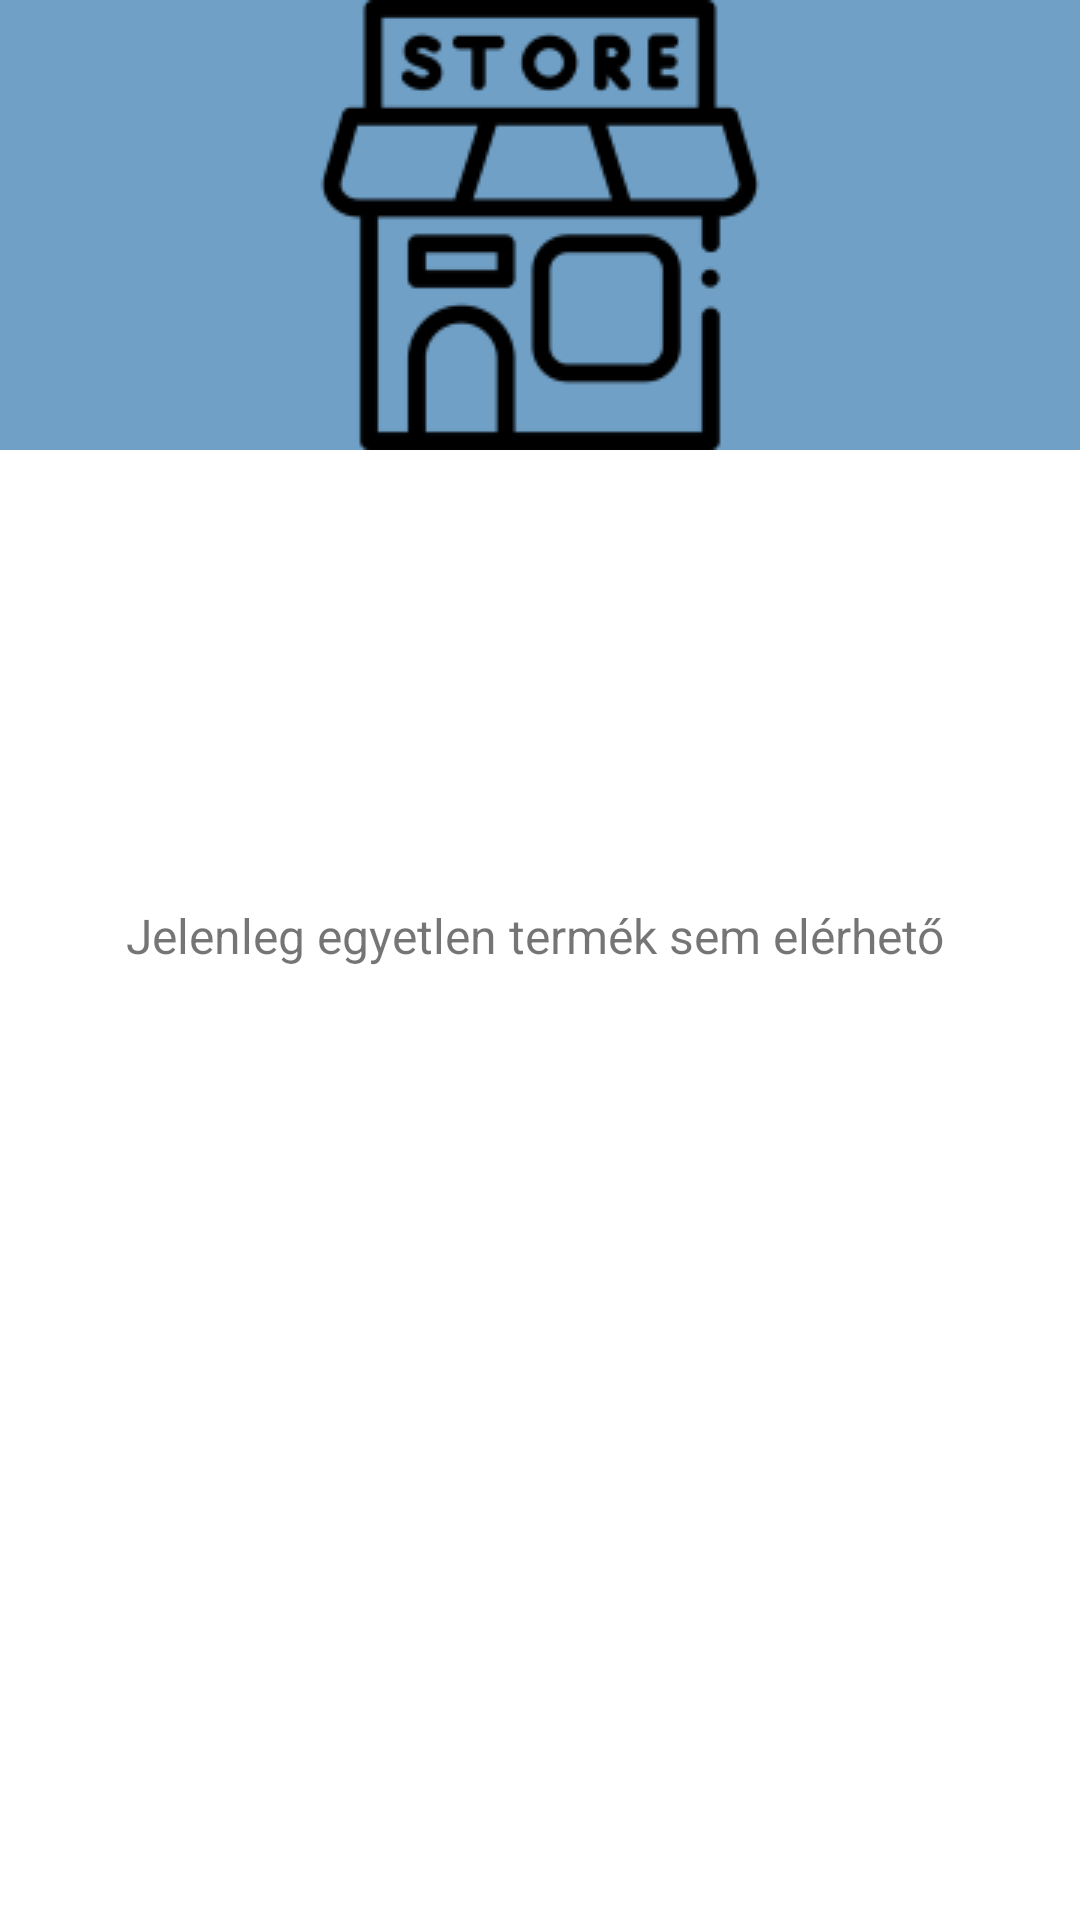

Reconstruct the res/layout file that produces this screen, plus the resources it refers to.
<!-- AndroidManifest.xml: application theme Theme.Zoldseges -->
<!-- res/layout/activity_store_page.xml -->
<?xml version="1.0" encoding="utf-8"?>
<androidx.coordinatorlayout.widget.CoordinatorLayout xmlns:android="http://schemas.android.com/apk/res/android"
    xmlns:app="http://schemas.android.com/apk/res-auto"
    xmlns:tools="http://schemas.android.com/tools"
    android:layout_width="match_parent"
    android:layout_height="match_parent"
    tools:context=".Activitys.StorePageActivity">

    <androidx.constraintlayout.widget.ConstraintLayout
        android:layout_width="match_parent"
        android:layout_height="match_parent">

        <RelativeLayout
            android:id="@+id/nincsTermekLayout"
            android:layout_width="wrap_content"
            android:layout_height="wrap_content"
            android:layout_centerHorizontal="true"
            android:layout_centerVertical="true"
            android:padding="20dp"

            app:layout_constraintBottom_toBottomOf="parent"
            app:layout_constraintEnd_toEndOf="parent"
            app:layout_constraintHorizontal_bias="0.47"
            app:layout_constraintStart_toStartOf="parent"
            app:layout_constraintTop_toTopOf="parent"
            app:layout_constraintVertical_bias="0.384">

            <LinearLayout
                android:layout_width="wrap_content"
                android:layout_height="wrap_content"
                android:orientation="vertical">

                <ImageView
                    android:layout_width="100dp"
                    android:layout_height="100dp"
                    android:layout_gravity="center"
                    android:layout_marginBottom="20dp"
                    android:background="@drawable/first_item_shape"
                    android:contentDescription="@string/bolt_kepe"
                    android:onClick="onBack"
                    android:src="@drawable/no_item_found_icon" />

                <TextView
                    android:layout_width="wrap_content"
                    android:layout_height="wrap_content"
                    android:layout_gravity="center"
                    android:layout_marginBottom="20dp"
                    android:lines="2"
                    android:onClick="onBack"
                    android:text="@string/nincs_termek"
                    android:textAlignment="center"
                    android:textSize="16sp" />
            </LinearLayout>
        </RelativeLayout>

        <ProgressBar
            android:id="@+id/progressBolt"
            style="?android:attr/progressBarStyle"
            android:layout_width="wrap_content"
            android:layout_height="wrap_content"
            android:layout_gravity="center_horizontal|top"
            android:animateLayoutChanges="true"
            android:visibility="gone"
            app:layout_constraintBottom_toBottomOf="parent"
            app:layout_constraintEnd_toEndOf="parent"
            app:layout_constraintStart_toStartOf="parent"
            app:layout_constraintTop_toTopOf="parent"
            app:layout_constraintVertical_bias="0.257" />

        <TextView
            android:id="@+id/betoltesBolt"
            android:layout_width="match_parent"
            android:layout_height="50dp"
            android:layout_gravity="center_horizontal|center_vertical"
            android:animateLayoutChanges="true"
            android:text="@string/betoltes"
            android:textAlignment="center"
            android:textSize="20sp"
            android:visibility="gone"
            app:layout_constraintBottom_toBottomOf="parent"
            app:layout_constraintEnd_toEndOf="parent"
            app:layout_constraintStart_toStartOf="parent"
            app:layout_constraintTop_toBottomOf="@+id/progressBolt"
            app:layout_constraintVertical_bias="0.037" />

    </androidx.constraintlayout.widget.ConstraintLayout>

    <androidx.recyclerview.widget.RecyclerView
        android:id="@+id/boltTermekei"
        android:layout_width="match_parent"
        android:layout_height="match_parent"
        android:layout_marginTop="20dp"
        android:layout_marginBottom="40dp"
        app:layout_behavior="@string/appbar_scrolling_view_behavior">


    </androidx.recyclerview.widget.RecyclerView>

    <com.google.android.material.appbar.AppBarLayout
        android:id="@+id/appBarBolt"
        android:layout_width="match_parent"
        android:layout_height="wrap_content">

        <ImageView
            android:id="@+id/kepBoltba"
            android:layout_width="match_parent"
            android:layout_height="150dp"
            android:adjustViewBounds="true"
            android:animateLayoutChanges="true"
            android:contentDescription="@string/bolt_kepe"
            android:foreground="#41020202"
            android:scaleType="center"
            android:src="@drawable/grocery_store"
            app:layout_scrollFlags="scroll|exitUntilCollapsed" />
    </com.google.android.material.appbar.AppBarLayout>

</androidx.coordinatorlayout.widget.CoordinatorLayout>
<!-- resources referenced by this layout -->
<resources>
  <!-- drawable grocery_store: png bitmap (drawable, 4989 bytes) -->
  <string name="betoltes">Betöltés...</string>
  <string name="bolt_kepe">Bolt Képe</string>
  <string name="nincs_termek">Jelenleg egyetlen termék sem elérhető</string>
  <style name="Theme.Zoldseges" parent="Theme.MaterialComponents.Light.DarkActionBar">
          
          <item name="colorPrimary">@color/purple_500</item>
          <item name="colorPrimaryVariant">@color/purple_700</item>
          <item name="colorOnPrimary">@color/white</item>
          
          <item name="colorSecondary">@color/teal_200</item>
          <item name="colorSecondaryVariant">@color/teal_700</item>
          <item name="colorOnSecondary">@color/black</item>
          
          <item name="android:statusBarColor">?attr/colorPrimaryVariant</item>
          
          <item name="titleTextColor">#FFF</item>
      </style>
  <color name="purple_500">#70A0C6</color>
  <color name="purple_700">#446F91</color>
  <color name="white">#FFFFFFFF</color>
  <color name="teal_200">#FF03DAC5</color>
  <color name="teal_700">#FF018786</color>
  <color name="black">#FF000000</color>
</resources>
